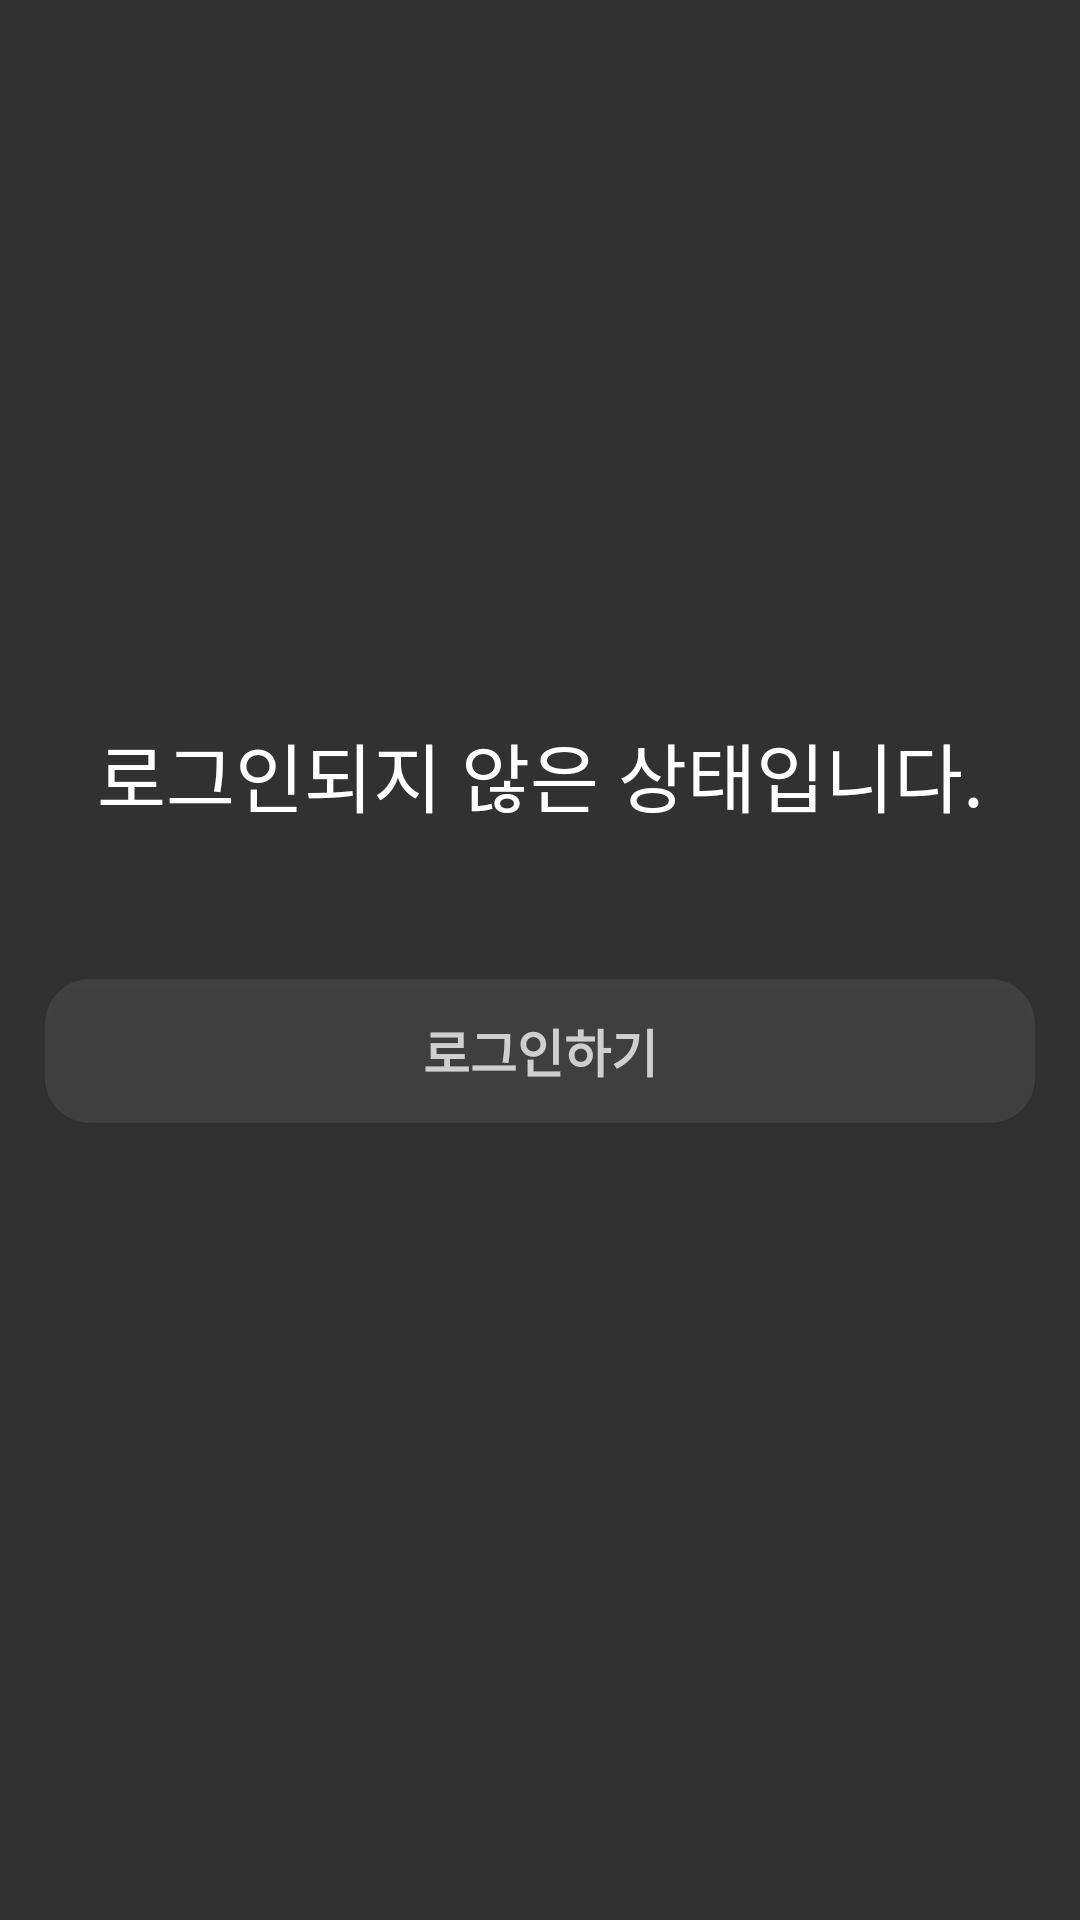

Layout XML and referenced resources for this Android screen:
<!-- AndroidManifest.xml: application theme Theme.NotiUp -->
<!-- res/layout/fragment_go_login.xml -->
<?xml version="1.0" encoding="utf-8"?>
<LinearLayout xmlns:android="http://schemas.android.com/apk/res/android"
    android:background="@color/back"
    android:orientation="vertical"
    android:layout_width="match_parent"
    android:layout_height="match_parent"
    >

    <TextView
        android:layout_marginTop="240dp"
        android:layout_width="match_parent"
        android:layout_height="wrap_content"
        android:layout_gravity="center"
        android:gravity="center"
        android:text="로그인되지 않은 상태입니다."
        android:textColor="@color/white"
        android:textSize="25sp"/>

    <Button
        android:id="@+id/login_btn"
        android:layout_marginTop="50dp"
        android:text="로그인하기"
        android:textStyle="bold"
        android:textSize="17sp"
        android:textColor="#C0ffffff"
        android:layout_marginLeft="15dp"
        android:layout_marginRight="15dp"
        android:background="@drawable/btn_gray"
        android:layout_width="match_parent"
        android:padding="10dp"
        android:layout_height="wrap_content"/>
</LinearLayout>
<!-- resources referenced by this layout -->
<resources>
  <color name="back">#FF313131</color>
  <color name="white">#FFFFFFFF</color>
  <!-- drawable btn_gray (drawable) -->
  <?xml version="1.0" encoding="utf-8"?>
  <shape xmlns:android="http://schemas.android.com/apk/res/android"
      android:shape="rectangle" android:padding = "10dp">
      
      <solid android:color="#40727272"/>
      
      <corners
          android:bottomLeftRadius="15dp"
          android:bottomRightRadius="15dp"
          android:topLeftRadius="15dp"
          android:topRightRadius="15dp"/>
  
  
  
  </shape>
  <style name="Theme.NotiUp" parent="Theme.AppCompat.DayNight.DarkActionBar">
          
          <item name="colorPrimary">@color/purple_500</item>
          <item name="colorPrimaryVariant">@color/purple_700</item>
          <item name="colorOnPrimary">@color/white</item>
          <item name="windowNoTitle">true</item>
          
          <item name="colorSecondary">#474747</item>
          <item name="colorSecondaryVariant">@color/teal_700</item>
          <item name="colorOnSecondary">@color/black</item>
          
          <item name="android:statusBarColor">?attr/colorPrimaryVariant</item>
          
          <item name="floatingActionButtonStyle">@style/FloatingActionButtonStyle</item>
      </style>
  <color name="purple_500">#FF6200EE</color>
  <color name="purple_700">#FF3700B3</color>
  <color name="teal_700">#FF018786</color>
  <color name="black">#FF000000</color>
  <style name="FloatingActionButtonStyle" parent="Widget.Design.FloatingActionButton">
          <item name="shapeAppearanceOverlay">@style/FabShapeStyle</item>
      </style>
  <style name="FabShapeStyle" parent="ShapeAppearance.MaterialComponents.SmallComponent">
          <item name="cornerSize">30%</item>
      </style>
</resources>
